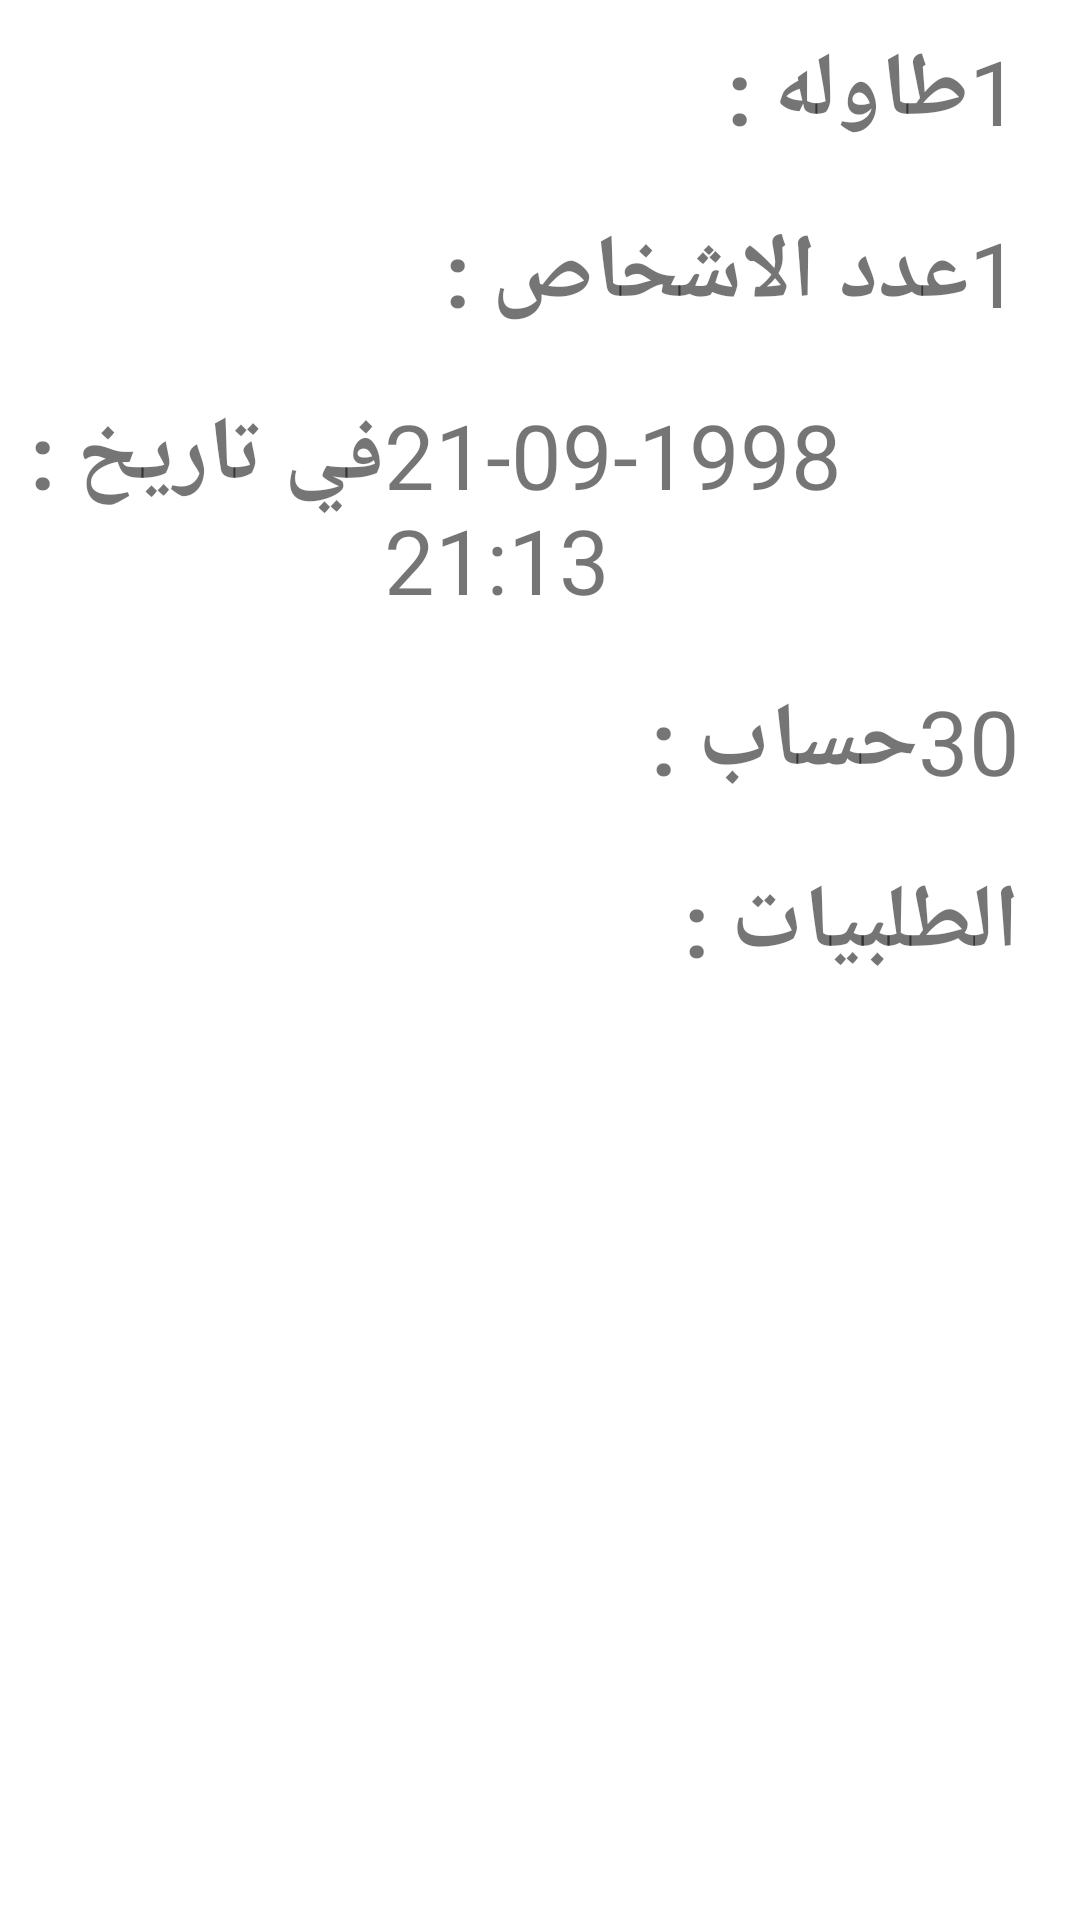

The Android layout XML behind this screen, and the referenced resources:
<!-- AndroidManifest.xml: application theme Theme.OrderTakerFrontEnd -->
<!-- res/layout/order_record_popup.xml -->
<?xml version="1.0" encoding="utf-8"?>
<LinearLayout xmlns:android="http://schemas.android.com/apk/res/android"
    android:layout_width="match_parent"
    android:layout_height="match_parent"
    android:gravity="right"
    android:orientation="vertical">


    <LinearLayout
        android:layout_width="wrap_content"
        android:layout_height="wrap_content"
        android:padding="10dp"
        android:orientation="horizontal">
        <TextView
            android:layout_width="wrap_content"
            android:layout_height="wrap_content"
            android:textStyle="bold"
            android:text="طاوله : "
            android:textSize="30dp"/>
        <TextView
            android:id="@+id/table_num"
            android:layout_width="wrap_content"
            android:layout_height="wrap_content"
            android:layout_marginRight="10dp"
            android:text="1"
            android:textSize="30dp"/>

    </LinearLayout>

    <LinearLayout
        android:layout_width="wrap_content"
        android:layout_height="wrap_content"
        android:padding="10dp"
        android:orientation="horizontal">
        <TextView
            android:layout_width="wrap_content"
            android:layout_height="wrap_content"
            android:textStyle="bold"
            android:text="عدد الاشخاص : "
            android:textSize="30dp"/>
        <TextView
            android:id="@+id/number_of_people"
            android:layout_width="wrap_content"
            android:layout_height="wrap_content"
            android:layout_marginRight="10dp"
            android:text="1"
            android:textSize="30dp"/>

    </LinearLayout>

    <LinearLayout
        android:layout_width="wrap_content"
        android:layout_height="wrap_content"
        android:padding="10dp"
        android:orientation="horizontal">
        <TextView
            android:layout_width="wrap_content"
            android:layout_height="wrap_content"
            android:textStyle="bold"
            android:text="في تاريخ :"
            android:textSize="30dp"/>
        <TextView
            android:id="@+id/order_date"
            android:layout_width="wrap_content"
            android:layout_height="wrap_content"
            android:layout_marginRight="10dp"
            android:textDirection="ltr"
            android:text="21-09-1998 21:13"
            android:textSize="30dp"/>

    </LinearLayout>

    <LinearLayout
        android:layout_width="wrap_content"
        android:layout_height="wrap_content"
        android:padding="10dp"
        android:orientation="horizontal">
        <TextView
            android:layout_width="wrap_content"
            android:layout_height="wrap_content"
            android:textStyle="bold"
            android:text="حساب :"
            android:textSize="30dp"/>
        <TextView
            android:id="@+id/price"
            android:layout_width="wrap_content"
            android:layout_height="wrap_content"
            android:layout_marginRight="10dp"
            android:text="30"
            android:textSize="30dp"/>

    </LinearLayout>
    <LinearLayout
        android:layout_width="wrap_content"
        android:layout_height="wrap_content"
        android:padding="10dp"
        android:orientation="horizontal">
        <TextView
            android:layout_width="wrap_content"
            android:layout_height="wrap_content"
            android:textStyle="bold"
            android:text="الطلبيات :"
            android:textSize="30dp"/>

        <LinearLayout
            android:id="@+id/order_items"
            android:layout_width="wrap_content"
            android:layout_height="wrap_content"
            android:orientation="vertical"
            android:layout_marginRight="10dp">

        </LinearLayout>

    </LinearLayout>

</LinearLayout>
<!-- resources referenced by this layout -->
<resources>
  <style name="Theme.OrderTakerFrontEnd" parent="Theme.MaterialComponents.DayNight.DarkActionBar">
          
          <item name="colorPrimary">@color/gold2</item>
          <item name="colorPrimaryVariant">@color/amber</item>
          <item name="colorOnPrimary">@color/white</item>
          
          <item name="colorSecondary">@color/teal_200</item>
          <item name="colorSecondaryVariant">@color/teal_700</item>
          <item name="colorOnSecondary">@color/black</item>
          
          <item name="android:statusBarColor" tools:targetApi="l">?attr/colorPrimaryVariant</item>
          
      </style>
  <color name="gold2">#D3B25D</color>
  <color name="amber">#F3EDB200</color>
  <color name="white">#FFFFFFFF</color>
  <color name="teal_200">#FF03DAC5</color>
  <color name="teal_700">#FF018786</color>
  <color name="black">#FF000000</color>
</resources>
